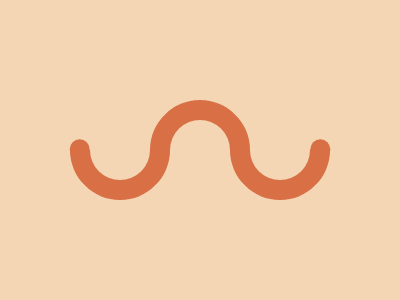

Write a web page that renders exactly this picture using CSS.

<div a></div>
<div b></div>
<div c></div>
<style>
  body{
    background : #F5D6B4;
  }
  [a],[b],[c]{
    width: 60px;
    height: 60px;
    border : 20px solid;
    border-color : #D86F45 transparent transparent #D86F45;
    transform : rotate(45deg);
    border-radius : 100px;
    position : absolute;
    top : 100px;
    left : 150px;
  }
  [b],[c]{
    border-color : transparent #D86F45 #D86F45 transparent;
    left : 70px;
  }
  [c]{
    left : 230px;
  }
  [b]::after,[c]::after{
    position :absolute;
    content : "";
    height : 20px;
    width : 20px;
    background : #D86F45;
    border-radius : 100px;
    top : 48px;
    left : -9px;
  }
  [c]::after{
    top : -9px;
    left : 48px;
  }
</style>